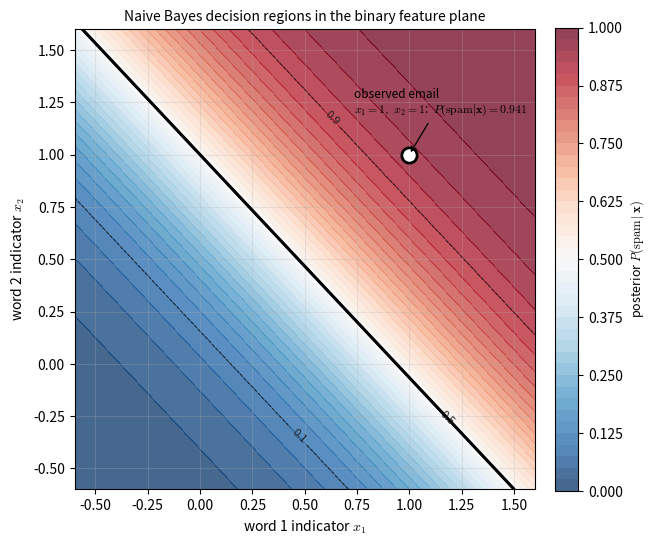

This figure's Python source: (Note: this script raises an exception after producing the figure.)
"""Figure code: lec02-nb-spam-boundary.

Naive Bayes on two binary word features. The decision rule is a linear
discriminant function, so the boundary is a straight line in the (x1, x2)
plane of the two word indicators.

Numbers (computed here): P(spam)=0.4, P(not spam)=0.6;
p = P(word=1 | spam)  = [0.8, 0.6]
q = P(word=1 | nospam)= [0.2, 0.1]
w_i = ln( p_i (1-q_i) / (q_i (1-p_i)) ) = [2.772589, 2.602690]
w_0 = sum ln((1-p_i)/(1-q_i)) + ln(P(w1)/P(w2)) = -2.602690
Line crosses x1-axis: (0, 1.000000), (1, -0.065278), (2, -1.130557).
"""
import numpy as np
import matplotlib.pyplot as plt

plt.rcParams["mathtext.fontset"] = "cm"
C_SPAM, C_HAM = "#d97757", "#6a9fd6"

p = np.array([0.8, 0.6])
q = np.array([0.2, 0.1])
prior = np.array([0.4, 0.6])

w = np.log(p * (1 - q) / (q * (1 - p)))
w0 = np.log((1 - p) / (1 - q)).sum() + np.log(prior[0] / prior[1])

# grid of posteriors P(spam | x)
x1 = np.linspace(-0.6, 1.6, 500)
x2 = np.linspace(-0.6, 1.6, 500)
X1, X2 = np.meshgrid(x1, x2)
G = w[0] * X1 + w[1] * X2 + w0
POST = 1.0 / (1.0 + np.exp(-G))   # posterior of spam

fig, ax = plt.subplots(figsize=(6.6, 6.0))
cf = ax.contourf(X1, X2, POST, levels=np.linspace(0, 1, 41),
                  cmap="RdBu_r", alpha=0.75)
ax.contour(X1, X2, POST, levels=[0.5], colors="black", linewidths=2.0)
cs = ax.contour(X1, X2, POST, levels=[0.1, 0.5, 0.9], colors="#222222",
                linewidths=0.7, linestyles="--")
ax.clabel(cs, fmt={0.1: "0.1", 0.5: "0.5", 0.9: "0.9"}, fontsize=8)

# the observed email x = (1, 1)
ax.plot([1], [1], "o", ms=11, mfc="white", mec="black", mew=2.0)
ax.annotate("observed email\n$x_1{=}1,\\ x_2{=}1$:  $P(\\mathrm{spam}|\\mathbf{x})=0.941$",
            (1, 1), textcoords="offset points", xytext=(-40, 30),
            fontsize=8.5, arrowprops=dict(arrowstyle="->", lw=0.9))

# boundary intercepts
xs = np.array([-0.6, 1.6])
ys = -(w[0] * xs + w0) / w[1]
ax.plot(xs, ys, color="black", lw=2.0)

ax.set_xlim(-0.6, 1.6)
ax.set_ylim(-0.6, 1.6)
ax.set_aspect("equal")
ax.set_xlabel(r"word 1 indicator $x_1$")
ax.set_ylabel(r"word 2 indicator $x_2$")
ax.set_title("Naive Bayes decision regions in the binary feature plane",
             fontsize=10)
cb = fig.colorbar(cf, ax=ax, fraction=0.046, pad=0.04)
cb.set_label(r"posterior $P(\mathrm{spam}\mid\mathbf{x})$", fontsize=9)
ax.grid(alpha=0.25)

fig.tight_layout()
fig.savefig("assets/figures/lec02-nb-spam-boundary.png", dpi=200)
print("saved lec02-nb-spam-boundary.png")
print("w", w.round(6), "w0", round(w0, 6))
for xv in (0, 1, 2):
    print("x1=", xv, "x2=", round(-(w[0] * xv + w0) / w[1], 6))
